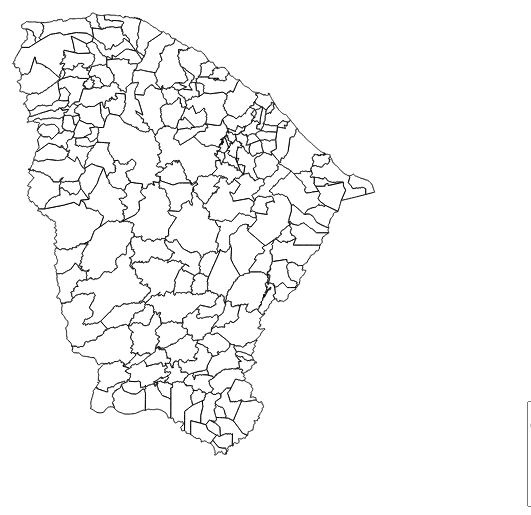
D3 v3 page, settled after 360 driven frames (6 s of simulated time); the page loaded 1 data file(s).



var width = 600,
    height = 600;

var projection = d3.geo.albers()
    .center([0, 0])
    .rotate([39, 5])
    .parallels([20, 0])
    .scale(1000 * 5)
    .translate([width / 2, height / 2]);

var path = d3.geo.path()
    .projection(projection);

var svg = d3.select("body").append("svg")
    .attr("width", width)
    .attr("height", height);
    

d3.json("ce-municipalities.json", function(error, ce) {
 svg.selectAll(".municipalities")
      .data(topojson.feature(ce, ce.objects.municipalities).features)
    .enter().append("path")
      .attr("class", function(d) { return "municipalities " + d.id; })
      .attr("d", path)
      .style("fill", "white")
      .style("stroke", "black")
    .append("title")
       .attr("x", 10)
       .attr("dy", ".35em")
       .text(function(d) { return d.properties.name; });

var node = svg.selectAll(".municipalities")
      .on("mouseover", mouseover)
      .on("mouseout", mouseout)


function mouseover() {
 d3.select(this).transition().duration(1000).style('fill', "red");
}

function mouseout() {
 d3.select(this).transition().duration(1000).style('fill', "white");
}

});

function name(d) {
	return d.name;
}

function getNameFromMap(municipality){
	return municipality.properties.name
}

function GetList(){
	var output = [];
	var str = document.getElementById('municipios_list').value;
	var line = str.split("\n");
	for (var i = 0; i < line.length; i++){
		var innerSplit = line[i].split(/\s*;\s*/);
		var municipio = innerSplit[0].trim();
		var value = innerSplit[1].trim();
		var innerObj = {};
		innerObj.name = municipio;
		innerObj.value = value;
		output.push(innerObj);
	};
	console.log(output);
	d3.selectAll(".municipalities")
      		.data(object, name)
		.style("fill", "black");
	return output;
}



### data: ce-municipalities.json
{
 "type": "Topology",
 "objects": {
  "municipalities": {
   "type": "GeometryCollection",
   "geometries": [
    "{... 4 keys}",
    "{... 4 keys}",
    "{... 4 keys}",
    "{... 4 keys}",
    "{... 4 keys}",
    "{... 4 keys}",
    "{... 4 keys}",
    "{... 4 keys}",
    "... 176 more items"
   ]
  }
 },
 "arcs": [
  [
   [
    559094,
    117948
   ],
   [
    581,
    -205
   ],
   [
    408,
    -291
   ],
   [
    1030,
    -610
   ],
   [
    1149,
    -578
   ],
   [
    980,
    -414
   ],
   [
    709,
    -555
   ],
   [
    1470,
    -1703
   ],
   "... 52 more items"
  ],
  [
   [
    588269,
    85102
   ],
   [
    -2496,
    107
   ],
   [
    -6164,
    262
   ],
   [
    -585,
    25
   ],
   [
    -5006,
    214
   ],
   [
    -2109,
    89
   ],
   [
    -1090,
    47
   ],
   [
    -8470,
    361
   ]
  ],
  [
   [
    562349,
    86207
   ],
   [
    -492,
    354
   ],
   [
    -616,
    1015
   ],
   [
    -200,
    1142
   ],
   [
    -132,
    193
   ],
   [
    -331,
    484
   ],
   [
    -171,
    615
   ],
   [
    111,
    600
   ],
   "... 48 more items"
  ],
  [
   [
    656891,
    705551
   ],
   [
    -223,
    -127
   ],
   [
    -881,
    -505
   ],
   [
    -1682,
    19
   ],
   [
    -401,
    -161
   ],
   [
    -402,
    -362
   ],
   [
    -524,
    -660
   ],
   [
    -771,
    -254
   ],
   "... 57 more items"
  ],
  [
   [
    650161,
    714311
   ],
   [
    70,
    -23
   ],
   [
    -70,
    23
   ]
  ],
  [
   [
    650161,
    714311
   ],
   [
    -153,
    390
   ],
   [
    -24,
    60
   ],
   [
    -3,
    8
   ],
   [
    -192,
    495
   ],
   [
    -17,
    44
   ],
   [
    -519,
    1339
   ],
   [
    -41,
    106
   ],
   "... 8 more items"
  ],
  [
   [
    645906,
    726914
   ],
   [
    290,
    63
   ],
   [
    308,
    -51
   ],
   [
    22,
    -4
   ],
   [
    150,
    -24
   ],
   [
    183,
    -147
   ],
   [
    180,
    -277
   ],
   [
    66,
    -431
   ],
   "... 96 more items"
  ],
  [
   [
    672323,
    727993
   ],
   [
    -19,
    -1033
   ],
   [
    36,
    -89
   ],
   [
    65,
    -162
   ],
   [
    463,
    -1148
   ],
   [
    -114,
    -469
   ],
   [
    -75,
    -593
   ],
   [
    22,
    -30
   ],
   "... 8 more items"
  ],
  "... 982 more items"
 ],
 "transform": {
  "scale": [
   4.170231054213761e-06,
   5.073956895480184e-06
  ],
  "translate": [
   -41.42,
   -7.858
  ]
 }
}